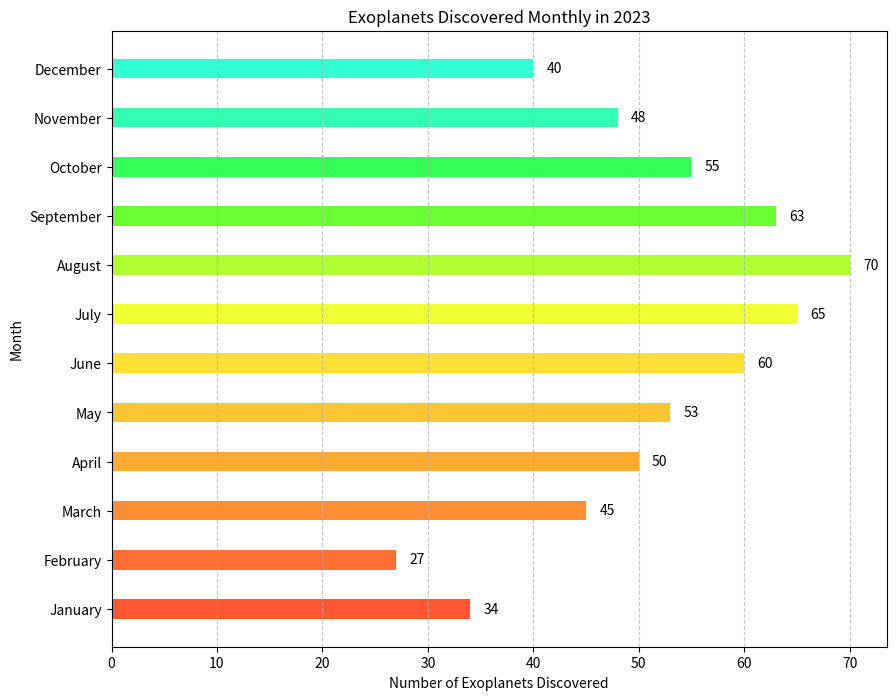

Write Python code to recreate this figure.

import matplotlib.pyplot as plt

# Data
months = ['January', 'February', 'March', 'April', 'May', 'June', 'July', 'August', 'September', 'October', 'November', 'December']
exoplanets_discovered = [34, 27, 45, 50, 53, 60, 65, 70, 63, 55, 48, 40]

# Color codes for each bar
colors = ['#FF5733', '#FF6F33', '#FF8D33', '#FFAA33', '#FFC433', '#FFE033', '#EFFF33', '#B0FF33', '#6AFF33', '#33FF57', '#33FFB2', '#33FFD2']

# Bar width
bar_height = 0.4

# Create horizontal bar chart
plt.figure(figsize=(10, 8))
bar_container = plt.barh(months, exoplanets_discovered, color=colors, height=bar_height)

# Add data labels
for bar in bar_container:
    width = bar.get_width()
    plt.text(width + 2, bar.get_y() + bar.get_height()/2, f'{width}', ha='center', va='center')

# Title and labels
plt.title('Exoplanets Discovered Monthly in 2023')
plt.xlabel('Number of Exoplanets Discovered')
plt.ylabel('Month')

# Customize the grid
plt.grid(axis='x', linestyle='--', alpha=0.7)

# Show plot
plt.show()
